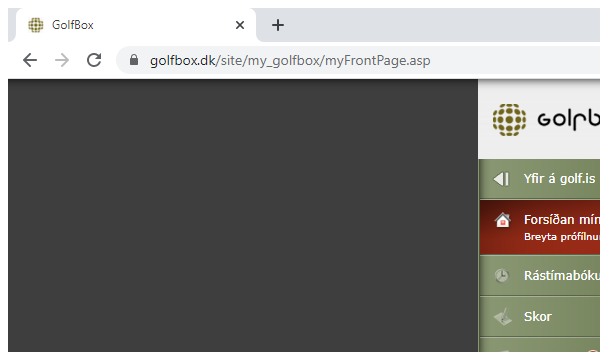
Task: Bókun í rástíma
Workflow: Golfbox_ChooseCourse

Step 1: Attach Browser 'chrome.exe  GolfBox' in window 'GolfBox' (chrome.exe)

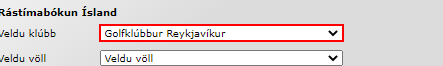
Step 2: select "Golfklúbbur Reykjavíkur" in the drop-down

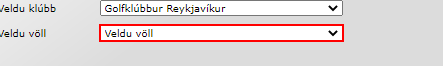
Step 3: select [Course] in the drop-down
